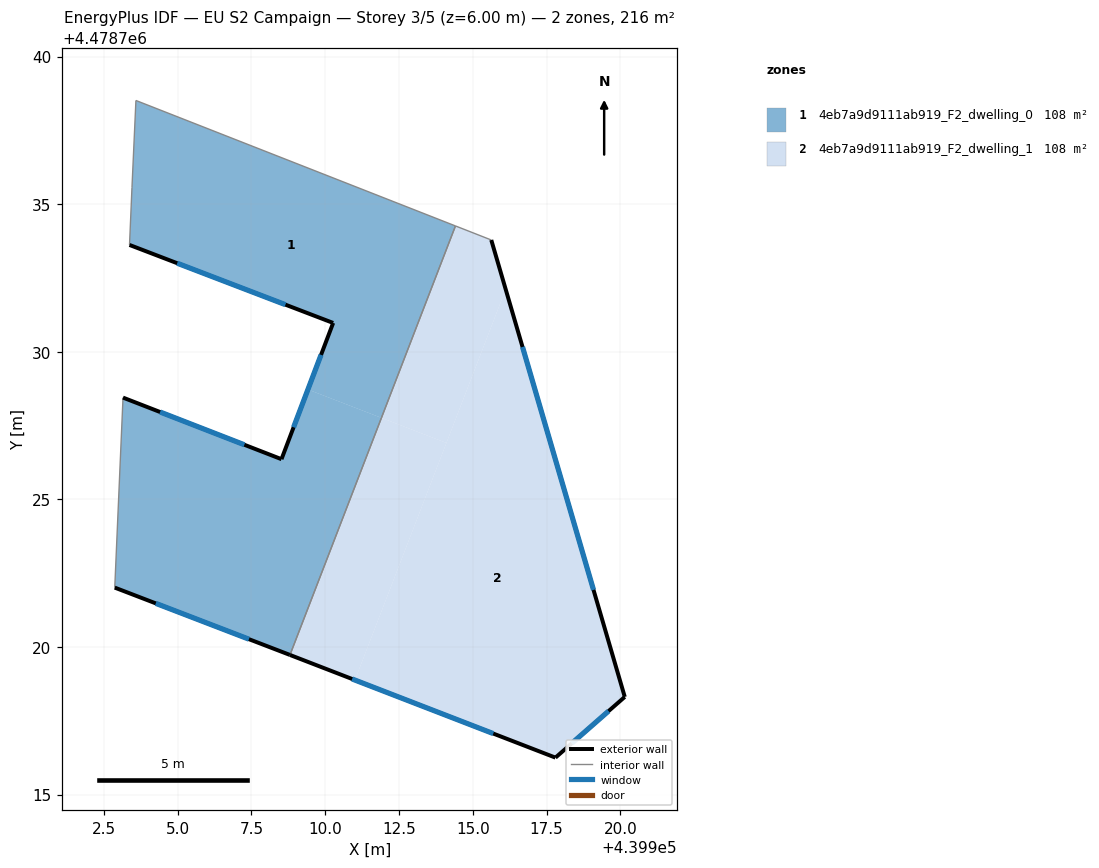
=== STOREY PLAN SPEC (per zone: floor XY polygon, exterior-wall plan segments, windows/doors) ===
zone 1: 4eb7a9d9111ab919_F2_dwelling_0  (108.0 m²)
  floor: (439914.41, 4478734.26) (439911.91, 4478727.76) (439909.42, 4478728.72) (439910.27, 4478730.98) (439903.37, 4478733.62) (439903.46, 4478735.56) (439903.59, 4478738.51)
  floor: (439911.91, 4478727.76) (439908.81, 4478719.73) (439902.87, 4478722.01) (439903.15, 4478728.45) (439908.52, 4478726.36) (439909.42, 4478728.72)
  exterior wall: (439902.87, 4478722.01) – (439908.81, 4478719.73)  [6.4 m]
    window: (439904.26, 4478721.48) – (439907.42, 4478720.26)  [5.4 m²]
  exterior wall: (439908.52, 4478726.36) – (439903.15, 4478728.45)  [5.8 m]
    window: (439907.26, 4478726.85) – (439904.41, 4478727.96)  [4.9 m²]
  exterior wall: (439910.27, 4478730.98) – (439908.52, 4478726.36)  [4.9 m]
    window: (439909.86, 4478729.90) – (439908.93, 4478727.44)  [4.2 m²]
  exterior wall: (439903.37, 4478733.62) – (439910.27, 4478730.98)  [7.4 m]
    window: (439904.99, 4478733.00) – (439908.66, 4478731.59)  [6.3 m²]
  interior walls: 5
zone 2: 4eb7a9d9111ab919_F2_dwelling_1  (108.0 m²)
  floor: (439916.11, 4478732.12) (439920.15, 4478718.31) (439917.80, 4478716.25) (439911.01, 4478718.88)
  floor: (439915.63, 4478733.79) (439916.11, 4478732.12) (439914.11, 4478726.91) (439911.91, 4478727.76) (439914.41, 4478734.26)
  floor: (439914.11, 4478726.91) (439911.01, 4478718.88) (439908.81, 4478719.73) (439911.91, 4478727.76)
  exterior wall: (439908.81, 4478719.73) – (439917.80, 4478716.25)  [9.6 m]
    window: (439910.91, 4478718.92) – (439915.70, 4478717.07)  [8.2 m²]
  exterior wall: (439920.15, 4478718.31) – (439915.63, 4478733.79)  [16.1 m]
    window: (439919.09, 4478721.93) – (439916.69, 4478730.16)  [13.7 m²]
  exterior wall: (439917.80, 4478716.25) – (439920.15, 4478718.31)  [3.1 m]
    window: (439918.35, 4478716.73) – (439919.60, 4478717.83)  [2.6 m²]
  interior walls: 2

=== DERIVED (storey summary) ===
Building: EU S2 Campaign
Storey: 3 of 5  (floor level z = 6.00 m)
Storey gross floor area: 216.1 m²
Zones on this storey: 2
  - 4eb7a9d9111ab919_F2_dwelling_0: floor 108.0 m²; exterior wall 24.4 m (73.3 m²); 4 window(s) 20.7 m²; WWR 28.3%
  - 4eb7a9d9111ab919_F2_dwelling_1: floor 108.0 m²; exterior wall 28.9 m (86.7 m²); 3 window(s) 24.5 m²; WWR 28.3%
Zone adjacency (shared interzone walls):
  - 4eb7a9d9111ab919_F2_dwelling_0 ↔ 4eb7a9d9111ab919_F2_dwelling_1